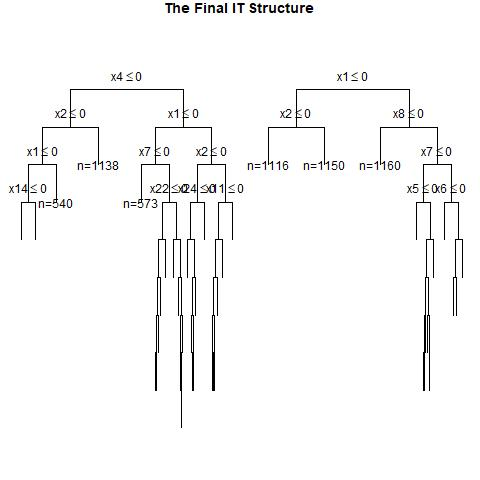

Source data for this figure (header and first rows):
, x1, x2, x3, x4, x5, x6, x7, x8, x9, x10, x11, x12, x13, x14, x15, x16, x17, x18, x19, x20, x21, x22, x23
1, 1, 1, 0, 1, 1, 0, 1, 0, 0, 1, 0, 0, 1, 0, 0, 0, 0, 1, 0, 1, 1, 0, 1
2, 1, 0, 0, 1, 1, 0, 0, 1, 1, 1, 0, 0, 0, 0, 0, 1, 0, 0, 1, 1, 1, 1, 1
3, 1, 1, 1, 0, 1, 0, 0, 1, 1, 1, 0, 0, 1, 0, 0, 1, 0, 0, 1, 1, 1, 1, 1
4, 1, 0, 1, 1, 1, 1, 1, 0, 1, 1, 0, 0, 1, 1, 1, 1, 0, 0, 0, 1, 1, 1, 0
5, 1, 1, 0, 1, 1, 1, 0, 1, 0, 0, 0, 0, 1, 1, 1, 1, 0, 0, 1, 0, 1, 1, 0
6, 1, 1, 0, 0, 0, 1, 0, 1, 0, 0, 0, 0, 0, 1, 0, 1, 1, 0, 0, 0, 0, 1, 1
7, 0, 1, 1, 1, 0, 1, 1, 1, 1, 0, 1, 0, 1, 1, 1, 0, 1, 0, 0, 0, 0, 0, 1
8, 0, 0, 0, 1, 0, 0, 0, 1, 0, 1, 1, 0, 0, 0, 0, 1, 1, 0, 0, 0, 0, 1, 1
9, 1, 1, 1, 0, 0, 1, 1, 1, 0, 0, 0, 1, 1, 1, 0, 0, 0, 0, 0, 0, 0, 1, 0
10, 1, 1, 1, 1, 0, 1, 1, 0, 0, 0, 1, 1, 0, 1, 1, 1, 0, 1, 0, 1, 0, 0, 0
11, 1, 1, 1, 0, 1, 1, 1, 0, 0, 1, 0, 0, 0, 1, 0, 1, 1, 1, 0, 1, 0, 0, 1
12, 1, 1, 0, 0, 0, 0, 0, 1, 1, 0, 0, 0, 0, 1, 1, 0, 0, 1, 0, 1, 0, 1, 1
13, 1, 0, 1, 0, 0, 0, 1, 1, 1, 0, 1, 1, 0, 1, 1, 0, 1, 0, 1, 1, 1, 1, 1
14, 1, 0, 0, 0, 1, 1, 0, 1, 0, 0, 1, 1, 1, 1, 0, 0, 1, 1, 1, 0, 1, 1, 1
15, 1, 1, 1, 1, 0, 0, 0, 0, 1, 1, 1, 1, 1, 0, 1, 1, 0, 0, 1, 0, 0, 0, 1
16, 0, 0, 0, 1, 1, 1, 1, 0, 1, 1, 1, 1, 0, 0, 1, 0, 0, 0, 1, 1, 0, 1, 0
17, 1, 1, 0, 1, 1, 1, 1, 1, 0, 1, 0, 1, 0, 0, 1, 0, 0, 1, 0, 1, 1, 0, 0
18, 1, 1, 1, 1, 1, 1, 0, 0, 0, 0, 1, 1, 0, 0, 1, 1, 1, 1, 0, 1, 1, 0, 1
19, 1, 0, 1, 0, 0, 1, 1, 1, 1, 0, 0, 0, 0, 0, 0, 0, 1, 0, 0, 0, 1, 0, 1
20, 0, 1, 1, 0, 1, 0, 1, 1, 1, 0, 0, 1, 1, 1, 1, 0, 1, 1, 0, 1, 1, 1, 1
21, 0, 1, 0, 0, 1, 0, 0, 1, 1, 0, 1, 1, 0, 0, 0, 1, 0, 1, 0, 1, 0, 1, 0
22, 1, 0, 0, 1, 0, 0, 0, 0, 1, 1, 1, 0, 0, 1, 0, 0, 1, 1, 1, 1, 1, 0, 0
23, 1, 0, 0, 0, 0, 0, 0, 0, 0, 1, 0, 0, 1, 0, 0, 1, 0, 1, 0, 1, 0, 0, 0
24, 0, 1, 0, 0, 1, 1, 0, 1, 1, 1, 1, 0, 0, 0, 0, 0, 1, 0, 1, 1, 1, 1, 0
25, 1, 0, 0, 0, 1, 0, 0, 0, 0, 1, 1, 0, 1, 0, 1, 1, 1, 1, 1, 1, 1, 1, 0
26, 0, 0, 0, 0, 0, 0, 0, 1, 0, 0, 1, 1, 0, 0, 1, 1, 1, 0, 1, 1, 0, 0, 0
27, 0, 1, 1, 0, 0, 1, 0, 1, 1, 1, 0, 0, 0, 1, 0, 1, 0, 0, 1, 0, 1, 1, 1
28, 1, 1, 1, 0, 0, 0, 1, 1, 1, 0, 1, 1, 0, 1, 0, 1, 0, 1, 1, 0, 0, 1, 1
29, 1, 0, 1, 1, 0, 1, 0, 1, 0, 1, 1, 0, 0, 0, 0, 1, 0, 0, 0, 1, 1, 1, 1
30, 0, 0, 0, 1, 1, 0, 0, 1, 1, 1, 1, 1, 0, 0, 1, 0, 0, 1, 0, 1, 0, 1, 1
31, 0, 0, 0, 1, 0, 1, 1, 1, 0, 1, 0, 0, 1, 1, 1, 1, 1, 1, 1, 0, 1, 1, 0
32, 0, 1, 0, 1, 1, 0, 0, 0, 1, 1, 1, 1, 1, 1, 1, 0, 1, 1, 1, 0, 1, 1, 0
33, 0, 1, 0, 0, 0, 1, 1, 1, 0, 0, 1, 1, 0, 1, 1, 1, 1, 0, 1, 1, 0, 1, 0
34, 1, 1, 0, 1, 1, 1, 0, 0, 0, 0, 1, 0, 1, 0, 0, 1, 0, 0, 0, 0, 0, 1, 1
35, 1, 1, 1, 0, 1, 1, 1, 1, 0, 0, 0, 0, 0, 1, 0, 0, 0, 1, 0, 0, 0, 1, 1
36, 1, 1, 1, 0, 0, 1, 0, 1, 0, 0, 0, 1, 1, 0, 1, 1, 1, 1, 0, 0, 0, 0, 0
37, 0, 1, 1, 0, 0, 0, 0, 0, 1, 0, 0, 1, 0, 1, 1, 1, 0, 0, 0, 1, 1, 1, 1
38, 1, 1, 0, 1, 0, 1, 0, 1, 0, 0, 1, 0, 0, 1, 0, 1, 0, 0, 0, 0, 0, 0, 1
39, 0, 0, 1, 1, 1, 1, 1, 1, 1, 0, 1, 1, 0, 1, 0, 1, 1, 1, 0, 1, 0, 1, 1
40, 1, 1, 1, 1, 1, 0, 1, 0, 0, 0, 0, 0, 0, 1, 1, 0, 0, 1, 1, 0, 1, 0, 1
41, 1, 1, 0, 1, 0, 0, 0, 1, 1, 1, 1, 0, 1, 1, 0, 0, 1, 1, 0, 0, 1, 1, 1
42, 0, 1, 0, 1, 0, 0, 1, 0, 1, 0, 1, 0, 1, 1, 0, 1, 1, 0, 0, 1, 0, 1, 1
43, 0, 1, 1, 0, 1, 0, 0, 1, 1, 1, 0, 1, 0, 0, 1, 0, 1, 0, 0, 1, 0, 1, 0
44, 1, 1, 1, 1, 1, 1, 1, 1, 1, 1, 1, 1, 1, 1, 1, 1, 0, 1, 1, 1, 1, 1, 1
45, 1, 1, 0, 0, 0, 0, 1, 1, 0, 1, 1, 1, 0, 1, 0, 0, 1, 1, 1, 0, 1, 0, 0
46, 1, 0, 0, 1, 0, 0, 1, 0, 1, 1, 1, 1, 1, 0, 0, 1, 0, 0, 1, 0, 0, 1, 0
47, 1, 1, 1, 0, 1, 1, 1, 0, 0, 0, 0, 0, 1, 0, 1, 1, 0, 1, 1, 1, 1, 0, 1
48, 0, 0, 0, 0, 0, 1, 1, 0, 0, 1, 0, 0, 0, 1, 1, 0, 0, 0, 1, 1, 1, 0, 1
49, 1, 1, 1, 1, 1, 1, 1, 1, 1, 1, 0, 1, 1, 1, 1, 0, 1, 0, 0, 0, 0, 0, 1
50, 1, 1, 1, 0, 0, 0, 0, 0, 0, 0, 1, 1, 1, 0, 0, 1, 0, 1, 1, 0, 0, 0, 0
51, 0, 1, 0, 1, 1, 0, 0, 0, 1, 0, 0, 1, 0, 1, 1, 1, 1, 1, 0, 1, 0, 0, 0
52, 1, 1, 0, 1, 0, 1, 1, 0, 1, 1, 0, 0, 0, 1, 1, 1, 0, 0, 0, 0, 0, 1, 0
53, 0, 1, 0, 1, 0, 0, 0, 1, 0, 0, 0, 1, 1, 0, 1, 1, 1, 0, 0, 0, 1, 0, 1
54, 1, 1, 0, 1, 0, 0, 0, 1, 0, 0, 0, 0, 1, 1, 0, 1, 0, 0, 0, 1, 0, 1, 0
55, 0, 1, 1, 1, 1, 0, 1, 0, 1, 1, 1, 0, 0, 0, 0, 1, 1, 1, 1, 0, 1, 0, 1
56, 0, 1, 0, 1, 1, 1, 0, 0, 0, 0, 1, 0, 1, 0, 0, 1, 0, 1, 1, 1, 0, 1, 1
57, 0, 0, 0, 0, 1, 1, 1, 1, 1, 0, 0, 0, 1, 0, 0, 0, 1, 1, 1, 0, 1, 1, 1
58, 1, 1, 1, 0, 1, 0, 0, 0, 0, 0, 1, 0, 1, 0, 1, 1, 0, 0, 1, 1, 1, 1, 1
59, 0, 1, 0, 0, 1, 0, 1, 0, 0, 0, 0, 0, 1, 1, 1, 1, 1, 1, 0, 1, 0, 0, 1
60, 0, 0, 1, 0, 1, 0, 0, 1, 1, 0, 0, 0, 0, 0, 1, 1, 1, 1, 1, 0, 1, 0, 1
... 940 more rows
